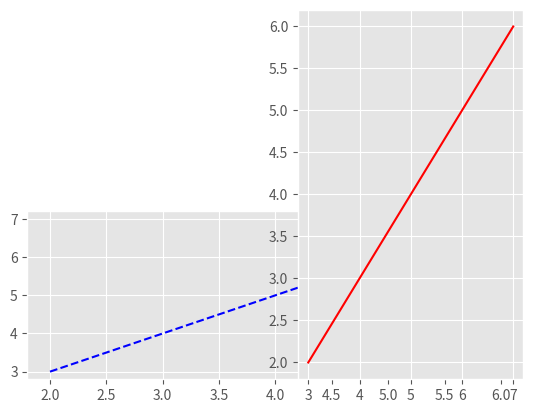
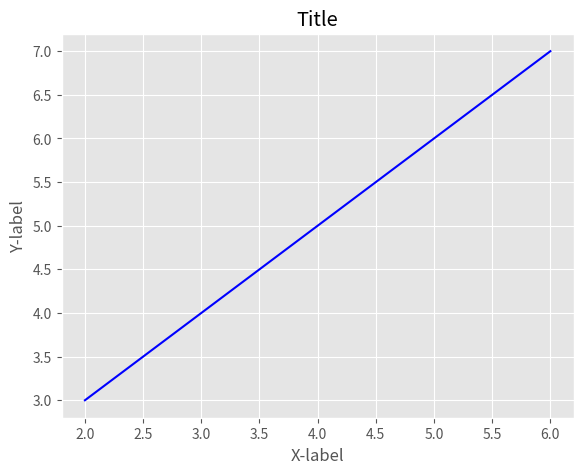
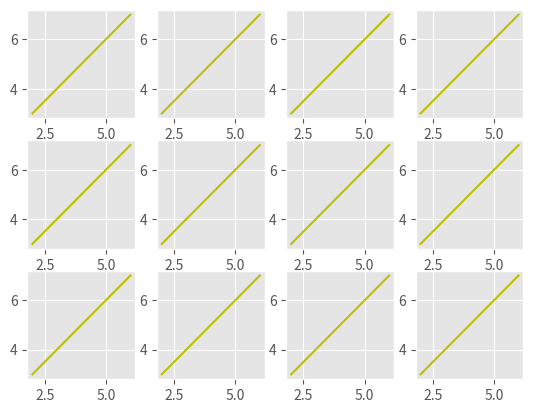
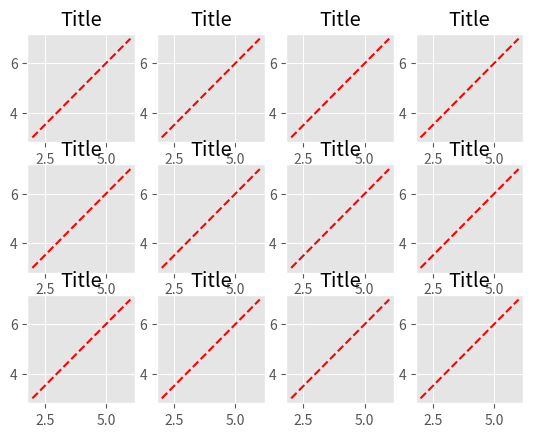
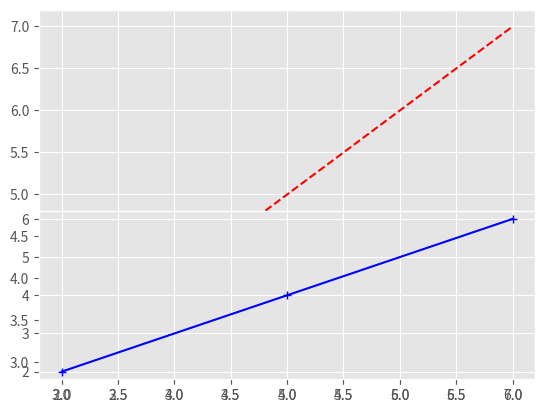
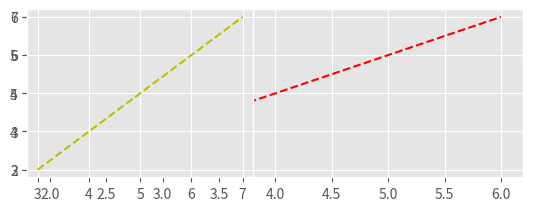
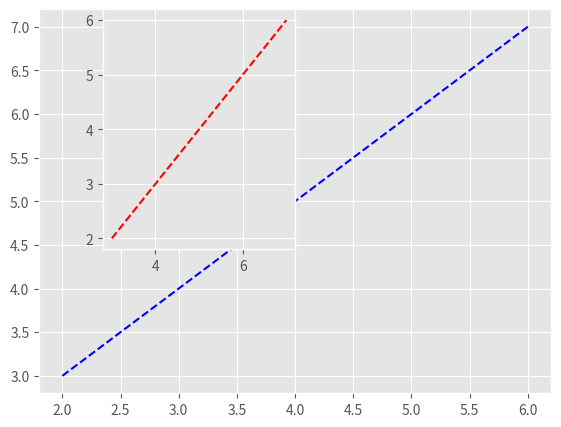
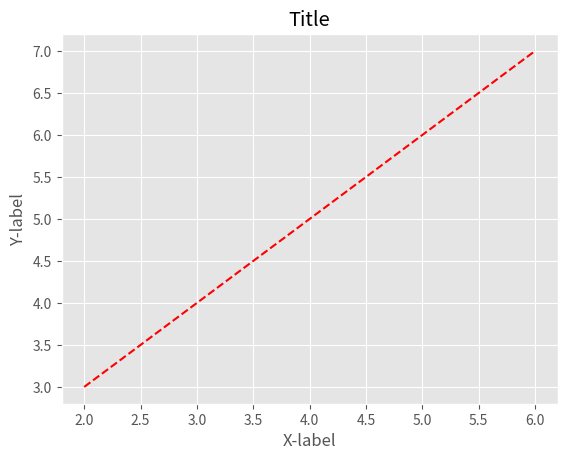

Reproduce these figures in Python, in order.
print("Hello World! This is Atif continuing to learn python.")








from matplotlib import style

style.use ('ggplot')

x = [2 , 4 , 6]
y = [3 , 5 , 7]

x2 = [8 , 10 , 12]
y2 = [9 , 11 , 13]











from matplotlib import pylab

pylab.subplot(2 , 1 , 2)
pylab.plot(x , y , 'b--')

pylab.subplot(1 , 2 , 2)
pylab.plot(y , x , 'r')

pylab.show()











from matplotlib import pyplot as plt

fig = pylab.figure()

axis = fig.add_axes([0.1 , 0.1 , 0.8 , 0.8])

axis.plot(x , y , 'b')
axis.set_xlabel('X-label')
axis.set_ylabel('Y-label')
axis.set_title('Title')

plt.show()










fig , axes = plt.subplots(nrows = 3 , ncols = 4)

for ax in axes.flat :
    ax.plot(x , y , 'y')

plt.show()












fig , axes = plt.subplots(nrows = 3 , ncols = 4)

for ax in axes.flat :
    ax.set_title('Title')
    ax.plot(x , y , 'r--')

plt.show()











pylab.subplot(1 , 1 , 1)
pylab.plot(x , y , 'r--')

pylab.subplot(2 , 1 , 2)
pylab.plot(y , x , 'b+-')

pylab.show()















pylab.subplot(2 , 1 , 1)
pylab.plot(x , y , 'r--')

pylab.subplot(2 , 2 , 1)
pylab.plot(y , x , 'y--')

pylab.show()













fig = pylab.figure()

axis1 = fig.add_axes([0.1 , 0.1 , 0.8 , 0.8])
axis2 = fig.add_axes([0.2 , 0.4 , 0.3 , 0.5])

axis1.plot(x , y , 'b--')
axis2.plot(y , x , 'r--')

pylab.show()











fig = pylab.figure()

fig.add_subplot()

plt.plot(x , y , 'r--')
plt.xlabel('X-label')
plt.ylabel('Y-label')

plt.title('Title')
plt.show()
